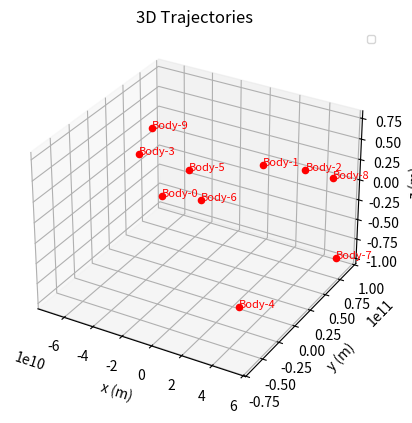

Source code (Python):
import random
from dataclasses import dataclass

import numpy as np
from matplotlib import pyplot as plt

N_BODIES = 10


@dataclass
class Vector3:
    x: float
    y: float
    z: float

    def to_array(self) -> np.ndarray:
        return np.array([self.x, self.y, self.z])

    def __repr__(self) -> str:
        return f"Vector3({self.x:.3e}, {self.y:.3e}, {self.z:.3e})"


@dataclass
class Body:
    id: int
    mass: float
    position: Vector3
    velocity: Vector3
    name: str = ""
    colour: str = "red"

    def __post_init__(self):
        if not self.name:
            self.name = f"Body-{self.id}"

    def __repr__(self) -> str:
        return (
            f"Body('{self.name}', m={self.mass:.3e} kg, "
            f"q={self.position}, v={self.velocity})"
        )


bodies: list[Body] = []

for i in range(N_BODIES):
    mass = random.uniform(1e20, 1e30)
    position = Vector3(
        random.uniform(-1e11, 1e11),
        random.uniform(-1e11, 1e11),
        random.uniform(-1e11, 1e11),
    )
    velocity = Vector3(
        random.uniform(-1e4, 1e4),
        random.uniform(-1e4, 1e4),
        random.uniform(-1e4, 1e4),
    )
    bodies.append(Body(id=i, mass=mass, position=position, velocity=velocity))

ax1 = plt.figure().add_subplot(projection="3d")
ax1.set_title("3D Trajectories")
ax1.set_xlabel("x (m)")
ax1.set_ylabel("y (m)")
ax1.set_zlabel("z (m)")
ax1.legend(fontsize=7)

for body in bodies:
    ax1.scatter(
        body.position.x,
        body.position.y,
        body.position.z,
        label=body.name,
        color=body.colour,
    )

    ax1.text(
        body.position.x,
        body.position.y,
        body.position.z,
        body.name,
        fontsize=8,
        color=body.colour,
    )
plt.show()
